Image classification data set "piece_types_contrast" (AlexPetrusca/ShutterMate_ML on GitHub). Class labels (6): bishop, king, knight, pawn, queen, rook.

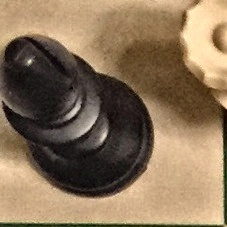
Label: bishop

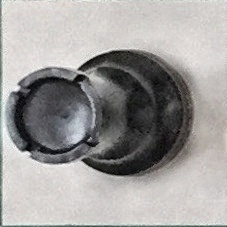
Label: rook

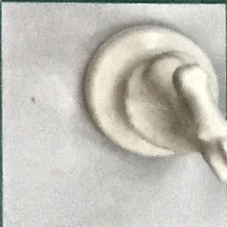
Label: knight

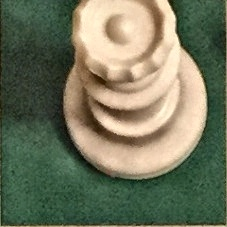
Label: queen

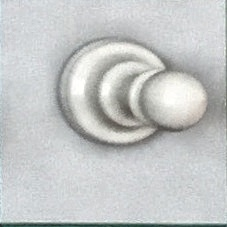
Label: pawn

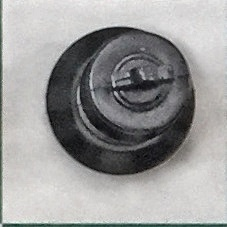
Label: king
